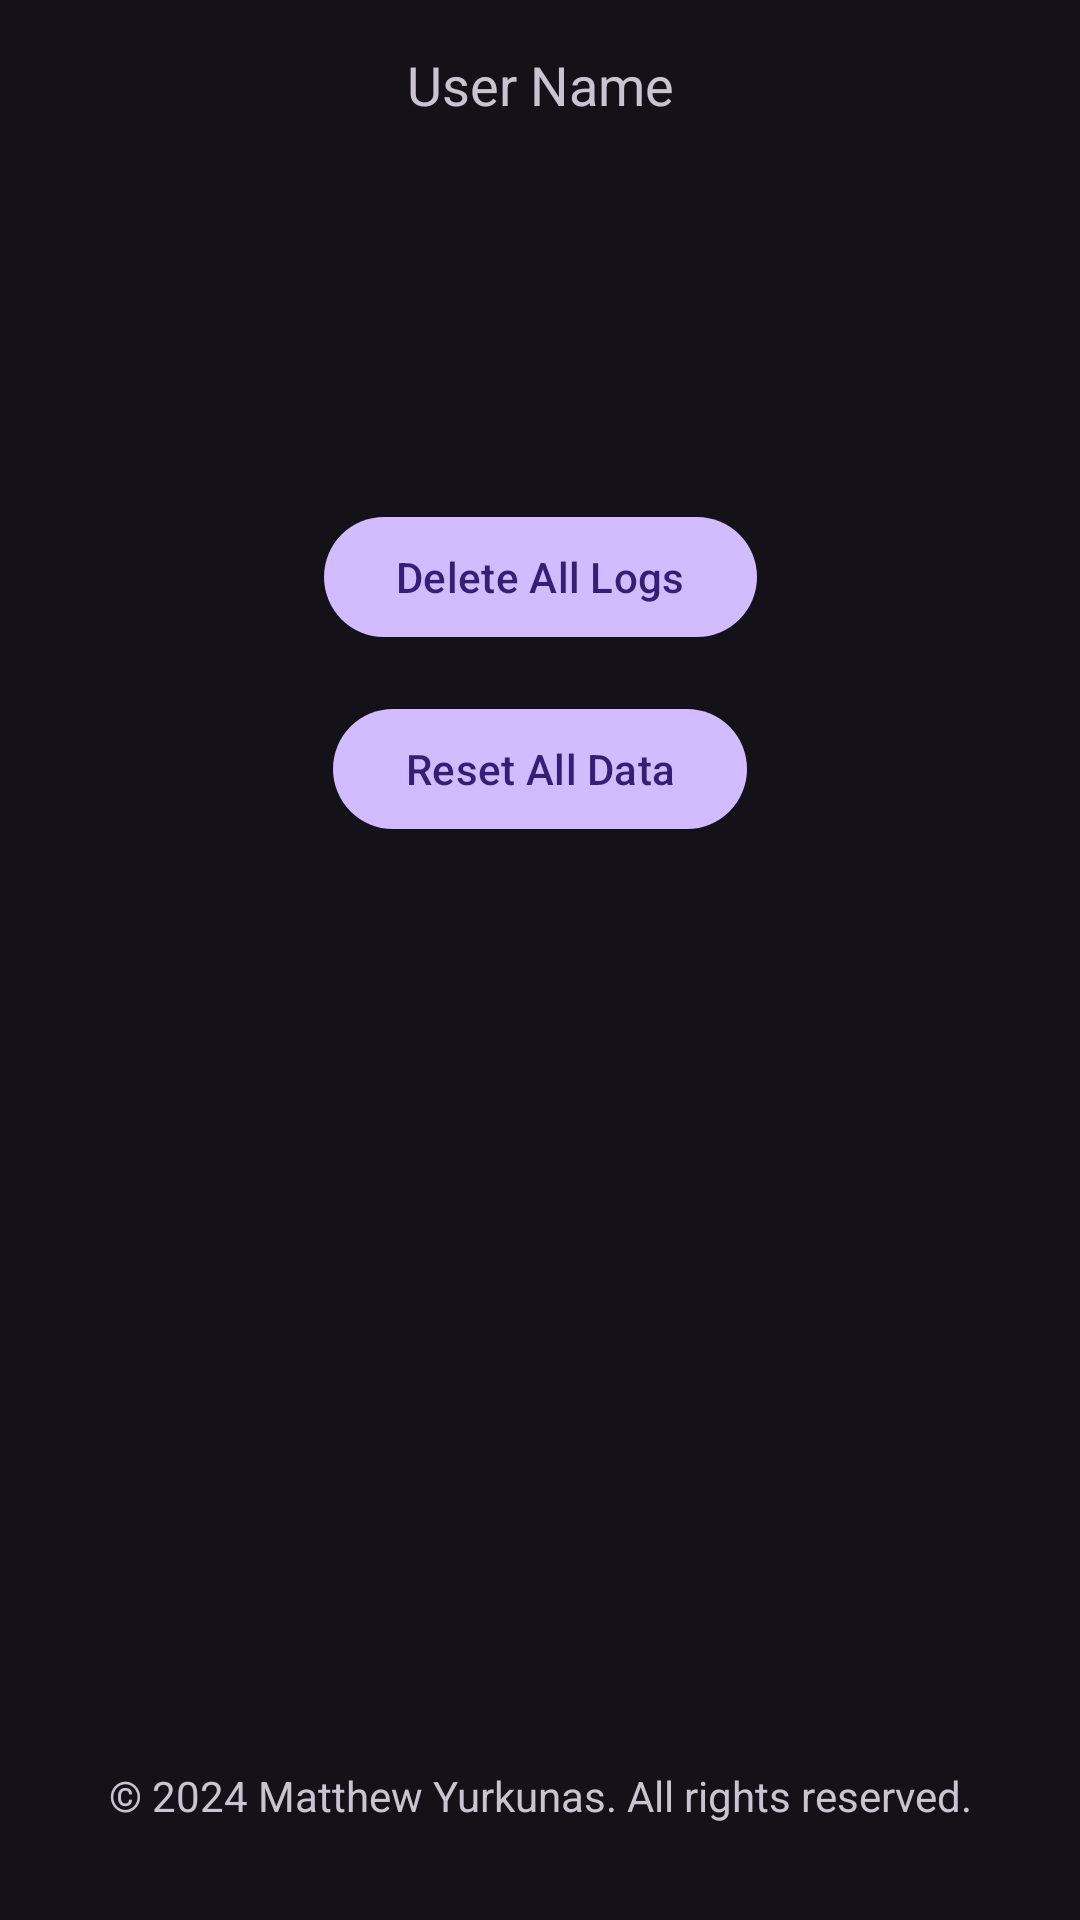

Write the Android layout XML for this screen, with the resource values it uses.
<!-- AndroidManifest.xml: application theme Theme.Material3.Dark.NoActionBar -->
<!-- res/layout/fragment_settings.xml -->
<?xml version="1.0" encoding="utf-8"?>

<androidx.constraintlayout.widget.ConstraintLayout xmlns:android="http://schemas.android.com/apk/res/android"
    android:layout_width="match_parent"
    android:layout_height="match_parent"
    xmlns:app="http://schemas.android.com/apk/res-auto">

    
    <TextView
        android:id="@+id/userName"
        android:layout_width="wrap_content"
        android:layout_height="wrap_content"
        android:text="@string/user_name"
        android:textSize="18sp"
        app:layout_constraintTop_toTopOf="parent"
        app:layout_constraintStart_toStartOf="parent"
        app:layout_constraintEnd_toEndOf="parent"
        android:padding="16dp"/>

    <ImageView
        android:id="@+id/profileImage"
        android:layout_width="80dp"
        android:layout_height="80dp"
        android:src="@drawable/accounts"
        app:layout_constraintTop_toBottomOf="@id/userName"
        app:layout_constraintStart_toStartOf="parent"
        app:layout_constraintEnd_toEndOf="parent"
        android:layout_marginTop="16dp"
        android:contentDescription="@string/profile_image"/>

    
    <com.google.android.material.button.MaterialButton
        android:id="@+id/deleteAllLogs"
        android:layout_width="wrap_content"
        android:layout_height="wrap_content"
        android:text="@string/delete_all_logs"
        app:layout_constraintTop_toBottomOf="@id/profileImage"
        app:layout_constraintStart_toStartOf="parent"
        app:layout_constraintEnd_toEndOf="parent"
        android:layout_marginTop="16dp"/>

    
    <com.google.android.material.button.MaterialButton
        android:id="@+id/resetAllData"
        android:layout_width="wrap_content"
        android:layout_height="wrap_content"
        android:text="@string/reset_all_data"
        app:layout_constraintTop_toBottomOf="@id/deleteAllLogs"
        app:layout_constraintStart_toStartOf="parent"
        app:layout_constraintEnd_toEndOf="parent"
        android:layout_marginTop="16dp"/>

    
    <TextView
        android:id="@+id/appCopyright"
        android:layout_width="wrap_content"
        android:layout_height="wrap_content"
        android:text="@string/copyright"
        android:textSize="14sp"
        app:layout_constraintBottom_toBottomOf="parent"
        app:layout_constraintStart_toStartOf="parent"
        app:layout_constraintEnd_toEndOf="parent"
        android:padding="16dp"
        android:layout_marginBottom="16dp"/>

</androidx.constraintlayout.widget.ConstraintLayout>
<!-- resources referenced by this layout -->
<resources>
  <string name="copyright">© 2024 Matthew Yurkunas. All rights reserved.</string>
  <string name="delete_all_logs">Delete All Logs</string>
  <string name="profile_image">Profile Image</string>
  <string name="reset_all_data">Reset All Data</string>
  <string name="user_name">User Name</string>
</resources>
